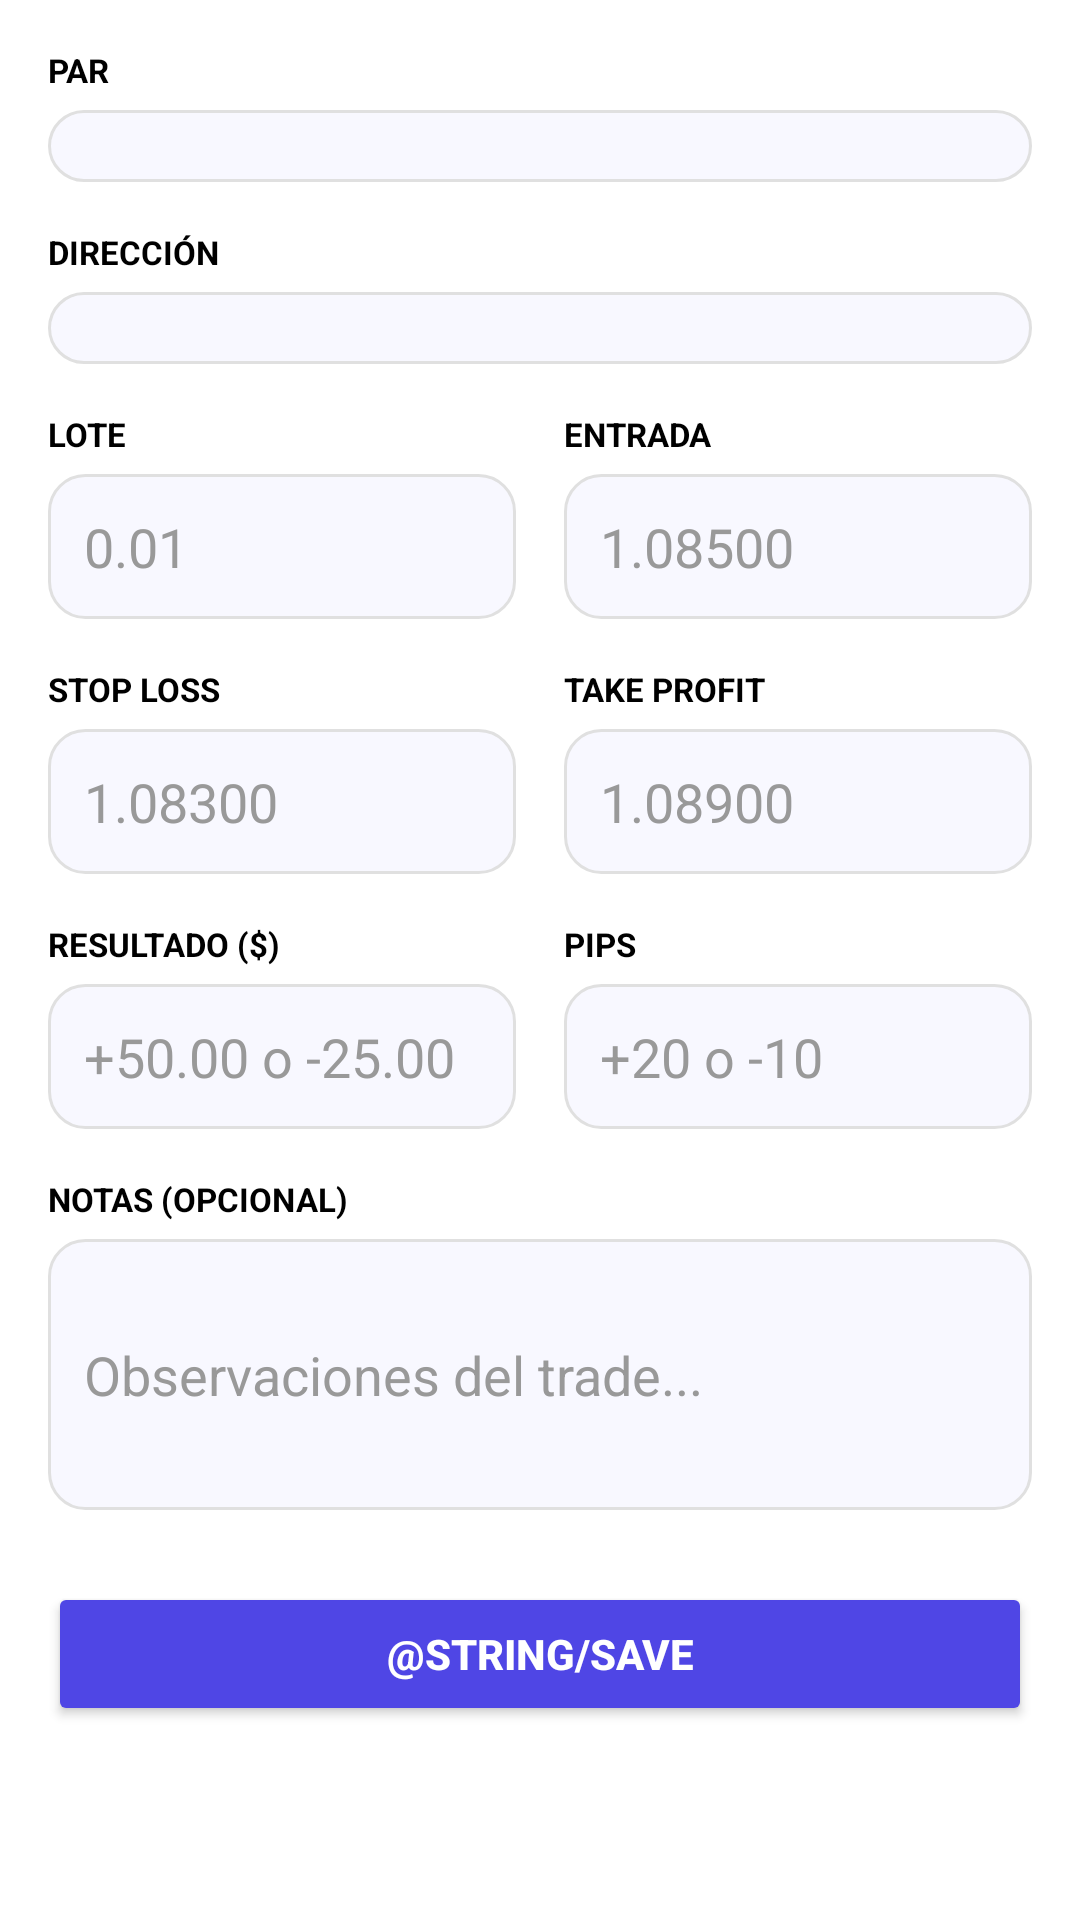

This screen was rendered from an Android layout file. Write that file and the resources it references.
<!-- AndroidManifest.xml: activity theme Theme.TraderMindMC.ActionBar -->
<!-- res/layout/activity_add_trade.xml -->
<?xml version="1.0" encoding="utf-8"?>
<ScrollView xmlns:android="http://schemas.android.com/apk/res/android"
    android:layout_width="match_parent" android:layout_height="match_parent"
    android:background="#FFFFFF">
    <LinearLayout android:layout_width="match_parent" android:layout_height="wrap_content"
        android:orientation="vertical" android:padding="16dp">
        <TextView android:layout_width="wrap_content" android:layout_height="wrap_content"
            android:text="PAR" android:textSize="11sp" android:textColor="#000000"
            android:textStyle="bold" android:layout_marginBottom="6dp"/>
        <Spinner android:id="@+id/spinner_pair" android:layout_width="match_parent"
            android:layout_height="wrap_content" android:background="@drawable/input_bg"
            android:padding="12dp" android:layout_marginBottom="16dp"
            android:popupBackground="#FFFFFF"/>
        <TextView android:layout_width="wrap_content" android:layout_height="wrap_content"
            android:text="DIRECCIÓN" android:textSize="11sp" android:textColor="#000000"
            android:textStyle="bold" android:layout_marginBottom="6dp"/>
        <Spinner android:id="@+id/spinner_direction" android:layout_width="match_parent"
            android:layout_height="wrap_content" android:background="@drawable/input_bg"
            android:padding="12dp" android:layout_marginBottom="16dp"
            android:popupBackground="#FFFFFF"/>
        <LinearLayout android:layout_width="match_parent" android:layout_height="wrap_content"
            android:orientation="horizontal" android:layout_marginBottom="16dp">
            <LinearLayout android:layout_width="0dp" android:layout_height="wrap_content"
                android:layout_weight="1" android:orientation="vertical" android:layout_marginEnd="8dp">
                <TextView android:layout_width="wrap_content" android:layout_height="wrap_content"
                    android:text="LOTE" android:textSize="11sp" android:textColor="#000000"
                    android:textStyle="bold" android:layout_marginBottom="6dp"/>
                <EditText android:id="@+id/input_lot" android:layout_width="match_parent"
                    android:layout_height="wrap_content" android:hint="0.01"
                    android:textColor="#000000" android:textColorHint="#999999"
                    android:inputType="numberDecimal" android:background="@drawable/input_bg" android:padding="12dp"/>
            </LinearLayout>
            <LinearLayout android:layout_width="0dp" android:layout_height="wrap_content"
                android:layout_weight="1" android:orientation="vertical" android:layout_marginStart="8dp">
                <TextView android:layout_width="wrap_content" android:layout_height="wrap_content"
                    android:text="ENTRADA" android:textSize="11sp" android:textColor="#000000"
                    android:textStyle="bold" android:layout_marginBottom="6dp"/>
                <EditText android:id="@+id/input_entry" android:layout_width="match_parent"
                    android:layout_height="wrap_content" android:hint="1.08500"
                    android:textColor="#000000" android:textColorHint="#999999"
                    android:inputType="numberDecimal" android:background="@drawable/input_bg" android:padding="12dp"/>
            </LinearLayout>
        </LinearLayout>
        <LinearLayout android:layout_width="match_parent" android:layout_height="wrap_content"
            android:orientation="horizontal" android:layout_marginBottom="16dp">
            <LinearLayout android:layout_width="0dp" android:layout_height="wrap_content"
                android:layout_weight="1" android:orientation="vertical" android:layout_marginEnd="8dp">
                <TextView android:layout_width="wrap_content" android:layout_height="wrap_content"
                    android:text="STOP LOSS" android:textSize="11sp" android:textColor="#000000"
                    android:textStyle="bold" android:layout_marginBottom="6dp"/>
                <EditText android:id="@+id/input_sl" android:layout_width="match_parent"
                    android:layout_height="wrap_content" android:hint="1.08300"
                    android:textColor="#000000" android:textColorHint="#999999"
                    android:inputType="numberDecimal" android:background="@drawable/input_bg" android:padding="12dp"/>
            </LinearLayout>
            <LinearLayout android:layout_width="0dp" android:layout_height="wrap_content"
                android:layout_weight="1" android:orientation="vertical" android:layout_marginStart="8dp">
                <TextView android:layout_width="wrap_content" android:layout_height="wrap_content"
                    android:text="TAKE PROFIT" android:textSize="11sp" android:textColor="#000000"
                    android:textStyle="bold" android:layout_marginBottom="6dp"/>
                <EditText android:id="@+id/input_tp" android:layout_width="match_parent"
                    android:layout_height="wrap_content" android:hint="1.08900"
                    android:textColor="#000000" android:textColorHint="#999999"
                    android:inputType="numberDecimal" android:background="@drawable/input_bg" android:padding="12dp"/>
            </LinearLayout>
        </LinearLayout>
        <LinearLayout android:layout_width="match_parent" android:layout_height="wrap_content"
            android:orientation="horizontal" android:layout_marginBottom="16dp">
            <LinearLayout android:layout_width="0dp" android:layout_height="wrap_content"
                android:layout_weight="1" android:orientation="vertical" android:layout_marginEnd="8dp">
                <TextView android:layout_width="wrap_content" android:layout_height="wrap_content"
                    android:text="RESULTADO ($)" android:textSize="11sp" android:textColor="#000000"
                    android:textStyle="bold" android:layout_marginBottom="6dp"/>
                <EditText android:id="@+id/input_result" android:layout_width="match_parent"
                    android:layout_height="wrap_content" android:hint="+50.00 o -25.00"
                    android:textColor="#000000" android:textColorHint="#999999"
                    android:inputType="numberDecimal|numberSigned" android:background="@drawable/input_bg" android:padding="12dp"/>
            </LinearLayout>
            <LinearLayout android:layout_width="0dp" android:layout_height="wrap_content"
                android:layout_weight="1" android:orientation="vertical" android:layout_marginStart="8dp">
                <TextView android:layout_width="wrap_content" android:layout_height="wrap_content"
                    android:text="PIPS" android:textSize="11sp" android:textColor="#000000"
                    android:textStyle="bold" android:layout_marginBottom="6dp"/>
                <EditText android:id="@+id/input_pips" android:layout_width="match_parent"
                    android:layout_height="wrap_content" android:hint="+20 o -10"
                    android:textColor="#000000" android:textColorHint="#999999"
                    android:inputType="numberDecimal|numberSigned" android:background="@drawable/input_bg" android:padding="12dp"/>
            </LinearLayout>
        </LinearLayout>
        <TextView android:layout_width="wrap_content" android:layout_height="wrap_content"
            android:text="NOTAS (OPCIONAL)" android:textSize="11sp" android:textColor="#000000"
            android:textStyle="bold" android:layout_marginBottom="6dp"/>
        <EditText android:id="@+id/input_notes" android:layout_width="match_parent"
            android:layout_height="wrap_content" android:hint="Observaciones del trade..."
            android:textColor="#000000" android:textColorHint="#999999"
            android:inputType="textMultiLine" android:lines="3"
            android:background="@drawable/input_bg" android:padding="12dp" android:layout_marginBottom="24dp"/>
        <Button android:id="@+id/btn_save" android:layout_width="match_parent"
            android:layout_height="wrap_content" android:text="@string/save"
            android:backgroundTint="#4F46E5" android:textColor="#FFFFFF"
            android:textStyle="bold" android:padding="14dp"/>
    </LinearLayout>
</ScrollView>
<!-- resources referenced by this layout -->
<resources>
  <!-- drawable input_bg (drawable) -->
  <?xml version="1.0" encoding="utf-8"?>
  <shape xmlns:android="http://schemas.android.com/apk/res/android">
      <solid android:color="#F8F8FF"/>
      <stroke android:width="1dp" android:color="#E0E0E0"/>
      <corners android:radius="12dp"/>
  </shape>
  <string name="save">Save</string>
  <style name="Theme.TraderMindMC.ActionBar" parent="Theme.MaterialComponents.DayNight">
          <item name="colorPrimary">@color/dark_bg</item>
          <item name="colorOnPrimary">@color/white</item>
      </style>
  <color name="dark_bg">#1A1A2E</color>
  <color name="white">#FFFFFF</color>
</resources>
